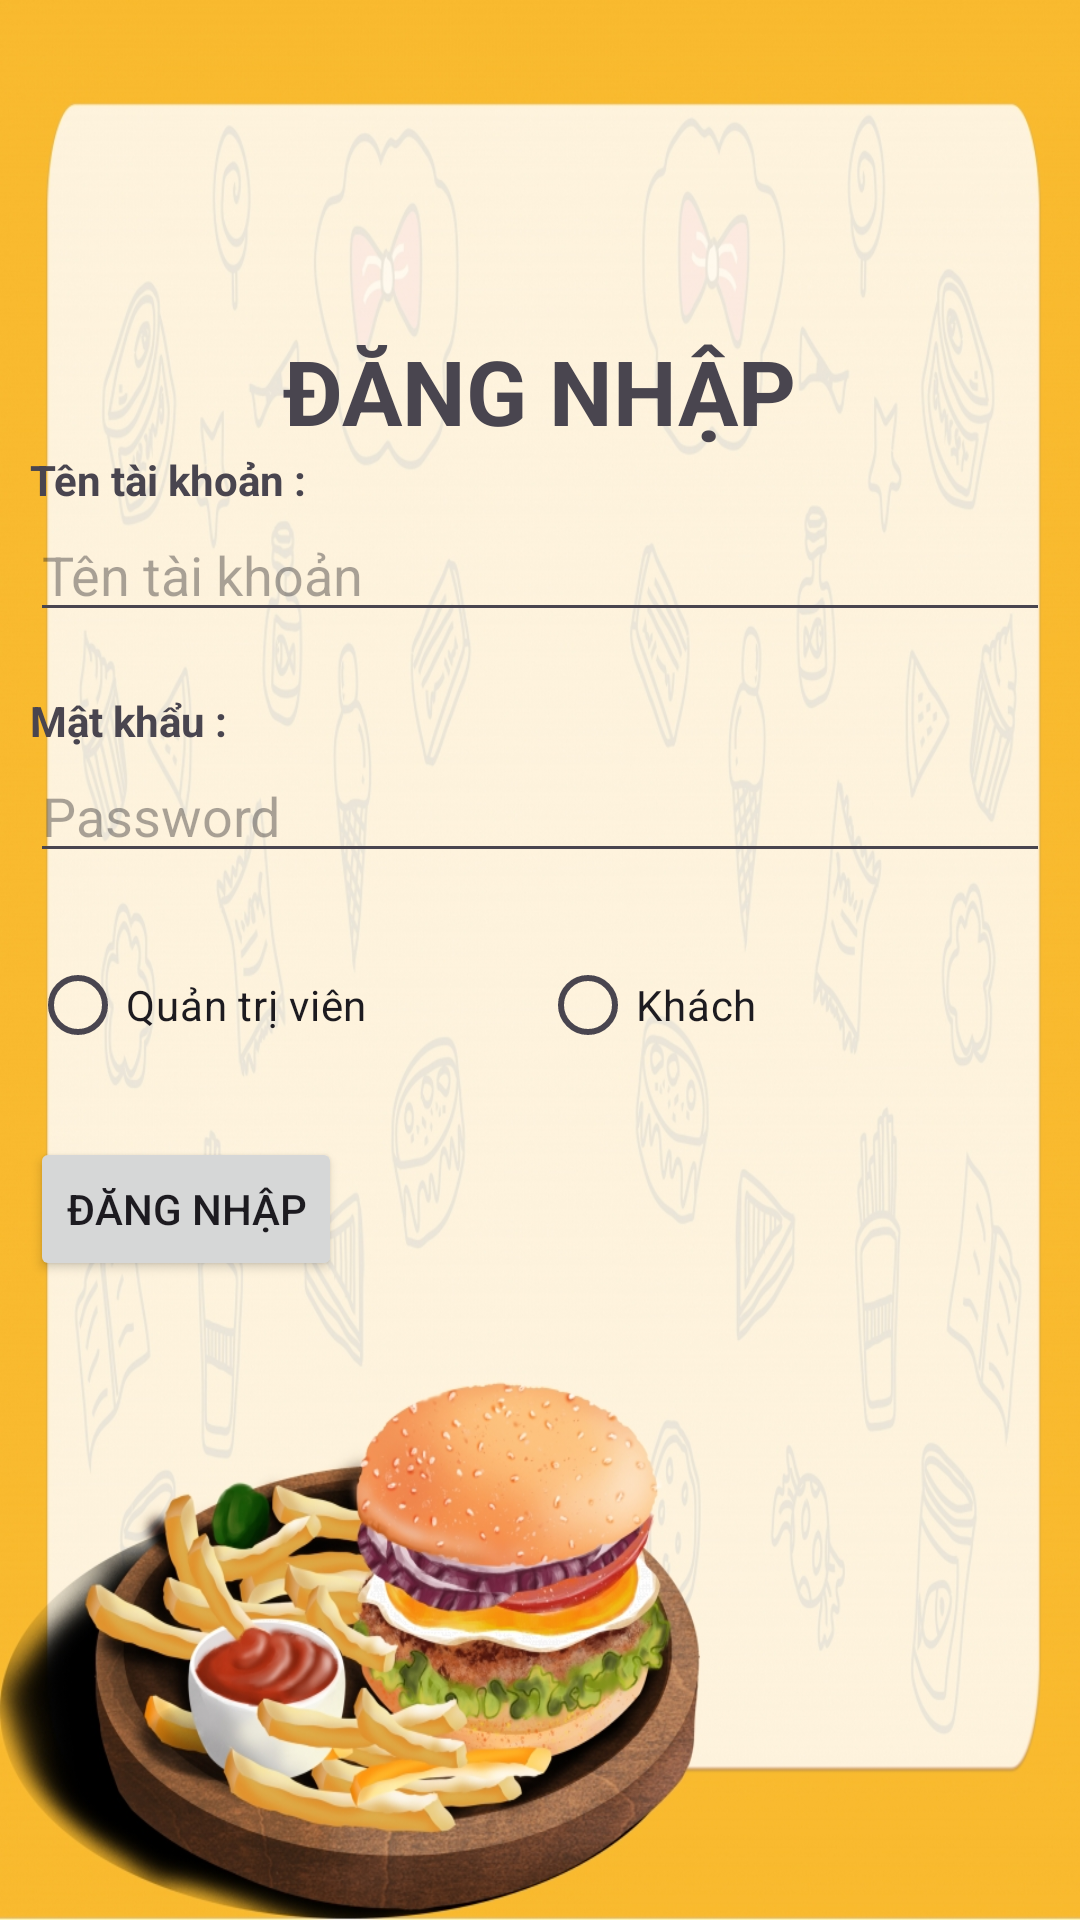

Layout XML and referenced resources for this Android screen:
<!-- AndroidManifest.xml: application theme Theme.Hoctap3 -->
<!-- res/layout/activity_login.xml -->
<?xml version="1.0" encoding="utf-8"?>
<LinearLayout xmlns:android="http://schemas.android.com/apk/res/android"
    xmlns:app="http://schemas.android.com/apk/res-auto"
    xmlns:tools="http://schemas.android.com/tools"
    android:id="@+id/main"
    android:layout_width="match_parent"
    android:layout_height="match_parent"
    tools:context=".LoginActivity"
    android:orientation="vertical"
    android:padding="10dp"
    android:background="@drawable/anhlogin">

    <TextView
        android:textStyle="bold"
        android:layout_marginTop="100dp"
        android:layout_gravity="center"
        android:textSize="30sp"
        android:text="ĐĂNG NHẬP"
        android:layout_width="wrap_content"
        android:layout_height="wrap_content"/>
    <TextView
        android:textStyle="bold"
        android:text="Tên tài khoản :"
        android:layout_width="wrap_content"
        android:layout_height="wrap_content"/>
    <EditText
        android:hint="Tên tài khoản"
        android:id="@+id/edt_tendangnhap"
        android:layout_width="match_parent"
        android:layout_height="wrap_content"/>
    <TextView
        android:textStyle="bold"
        android:layout_marginTop="20dp"
        android:text="Mật khẩu :"
        android:layout_width="wrap_content"
        android:layout_height="wrap_content"/>
    <EditText
        android:hint="Password"
        android:id="@+id/edt_pass"
        android:layout_width="match_parent"
        android:layout_height="wrap_content"/>
    <RadioGroup
        android:layout_marginTop="20dp"
        android:layout_marginBottom="20dp"
        android:layout_width="match_parent"
        android:layout_height="wrap_content"
        android:orientation="horizontal"
        android:weightSum="2">
        <RadioButton
            android:id="@+id/rdo_qtv"
            android:text="Quản trị viên"
            android:layout_weight="1"
            android:layout_width="0dp"
            android:layout_height="wrap_content"/>
        <RadioButton
            android:id="@+id/rdo_khach"
            android:text="Khách"
            android:layout_weight="1"
            android:layout_width="0dp"
            android:layout_height="wrap_content"/>
    </RadioGroup>

    <Button
        android:text="Đăng nhập"
        android:id="@+id/btn_dangnhap"
        android:layout_width="wrap_content"
        android:layout_height="wrap_content"/>
</LinearLayout>
<!-- resources referenced by this layout -->
<resources>
  <!-- drawable anhlogin: jpg bitmap (drawable, 591978 bytes) -->
  <style name="Theme.Hoctap3" parent="Base.Theme.Hoctap3" />
  <style name="Base.Theme.Hoctap3" parent="Theme.Material3.DayNight.NoActionBar">
          
          
      </style>
</resources>
